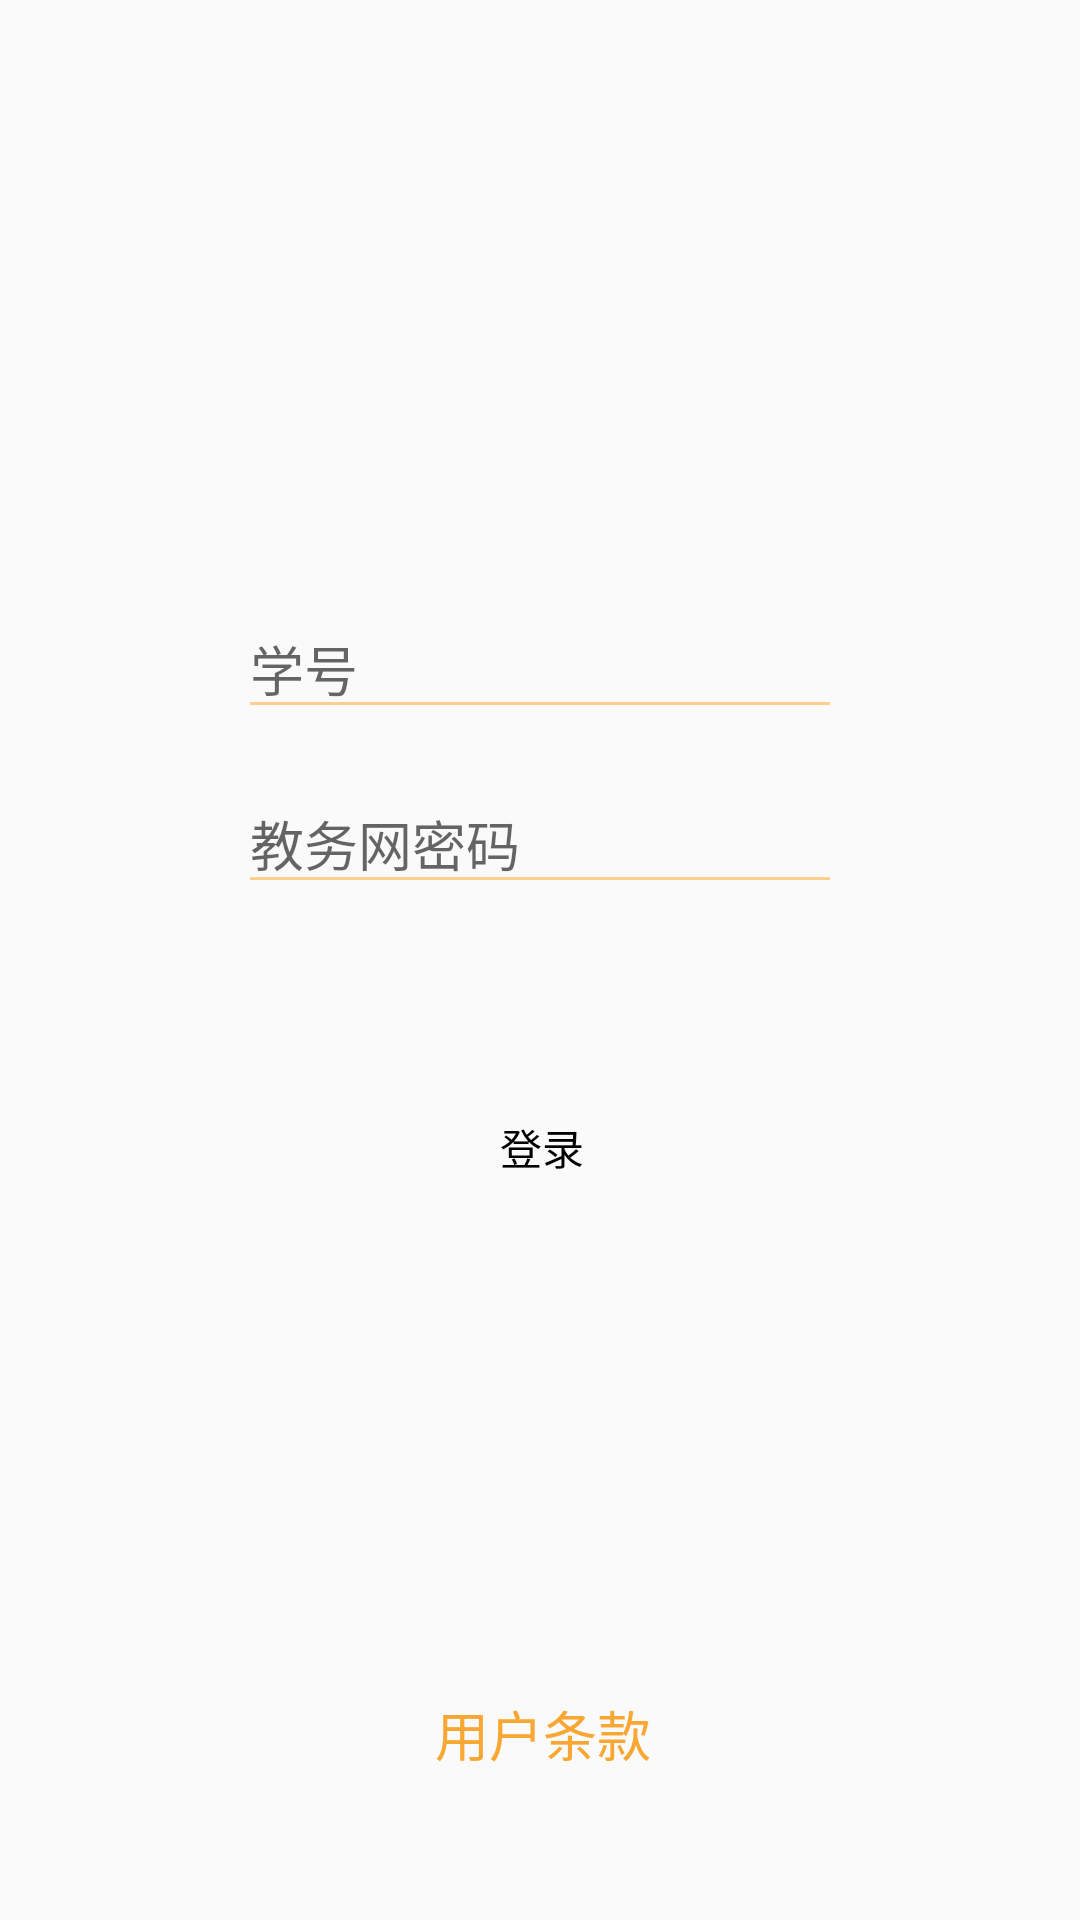

Layout XML and referenced resources for this Android screen:
<!-- AndroidManifest.xml: application theme Theme.Juicetimetablekotlin -->
<!-- res/layout/fragment_login.xml -->
<?xml version="1.0" encoding="utf-8"?>
<layout xmlns:android="http://schemas.android.com/apk/res/android"
    xmlns:app="http://schemas.android.com/apk/res-auto"
    xmlns:tools="http://schemas.android.com/tools">

    <data>

    </data>

    
    <androidx.constraintlayout.widget.ConstraintLayout
        android:layout_width="match_parent"
        android:layout_height="match_parent"
        android:backgroundTint="@color/white"
        android:paddingTop="?attr/actionBarSize"
        tools:context=".ui.login.LoginFragment">

        <androidx.constraintlayout.widget.Guideline
            android:id="@+id/guideline2"
            android:layout_width="wrap_content"
            android:layout_height="wrap_content"
            android:orientation="horizontal"
            app:layout_constraintGuide_percent="0.32" />

        <androidx.constraintlayout.widget.Guideline
            android:id="@+id/guideline3"
            android:layout_width="wrap_content"
            android:layout_height="wrap_content"
            android:orientation="horizontal"
            app:layout_constraintGuide_percent="0.42" />

        <androidx.constraintlayout.widget.Guideline
            android:id="@+id/guideline5"
            android:layout_width="wrap_content"
            android:layout_height="wrap_content"
            android:orientation="horizontal"
            app:layout_constraintGuide_percent="0.5" />

        <androidx.constraintlayout.widget.Guideline
            android:id="@+id/guideline6"
            android:layout_width="wrap_content"
            android:layout_height="wrap_content"
            android:orientation="horizontal"
            app:layout_constraintGuide_percent="0.6" />

        <androidx.constraintlayout.widget.Guideline
            android:id="@+id/guideline7"
            android:layout_width="wrap_content"
            android:layout_height="wrap_content"
            android:orientation="vertical"
            app:layout_constraintGuide_percent="0.22" />

        <androidx.constraintlayout.widget.Guideline
            android:id="@+id/guideline8"
            android:layout_width="wrap_content"
            android:layout_height="wrap_content"
            android:orientation="vertical"
            app:layout_constraintGuide_percent="0.78" />

        <androidx.constraintlayout.widget.Guideline
            android:id="@+id/guideline12"
            android:layout_width="wrap_content"
            android:layout_height="wrap_content"
            android:orientation="horizontal"
            app:layout_constraintGuide_percent="0.18" />

        <androidx.constraintlayout.widget.Guideline
            android:id="@+id/guideline17"
            android:layout_width="wrap_content"
            android:layout_height="wrap_content"
            android:orientation="vertical"
            app:layout_constraintGuide_percent="0.275" />

        <androidx.constraintlayout.widget.Guideline
            android:id="@+id/guideline18"
            android:layout_width="wrap_content"
            android:layout_height="wrap_content"
            android:orientation="vertical"
            app:layout_constraintGuide_percent="0.73" />

        <androidx.constraintlayout.widget.Guideline
            android:id="@+id/guideline10"
            android:layout_width="wrap_content"
            android:layout_height="wrap_content"
            android:orientation="horizontal"
            app:layout_constraintGuide_percent="0.05" />

        <EditText
            android:id="@+id/et_sno"
            android:layout_width="0dp"
            android:layout_height="wrap_content"
            android:ems="10"
            android:hint="@string/et_sno"
            android:importantForAutofill="no"
            android:inputType="text"
            android:maxLength="9"
            app:backgroundTint="@color/light_juice"
            app:layout_constraintBottom_toTopOf="@+id/guideline2"
            app:layout_constraintEnd_toStartOf="@+id/guideline8"
            app:layout_constraintHorizontal_bias="1.0"
            app:layout_constraintStart_toStartOf="@+id/guideline7"
            app:layout_constraintTop_toTopOf="@+id/guideline12"
            app:layout_constraintVertical_bias="1.0" />

        <EditText
            android:id="@+id/et_edu_password"
            android:layout_width="0dp"
            android:layout_height="wrap_content"
            android:autofillHints=""
            android:ems="10"
            android:hint="@string/et_edu_password"
            android:inputType="textPassword"
            android:maxLength="30"
            app:backgroundTint="@color/light_juice"
            app:layout_constraintBottom_toTopOf="@+id/guideline3"
            app:layout_constraintEnd_toStartOf="@+id/guideline8"
            app:layout_constraintStart_toStartOf="@+id/guideline7"
            app:layout_constraintTop_toTopOf="@+id/guideline2"
            app:layout_constraintVertical_bias="1.0" />

        <Button
            android:id="@+id/btn_login"
            android:layout_width="0dp"
            android:layout_height="wrap_content"
            android:background="@drawable/shap_progress_bg"
            android:text="@string/btn_go"
            android:textColor="@color/design_default_color_on_secondary"
            android:textSize="14sp"
            app:layout_constraintBottom_toTopOf="@+id/guideline6"
            app:layout_constraintEnd_toStartOf="@+id/guideline18"
            app:layout_constraintHorizontal_bias="0.0"
            app:layout_constraintStart_toStartOf="@+id/guideline17"
            app:layout_constraintTop_toTopOf="@+id/guideline5"
            app:layout_constraintVertical_bias="1.0" />

        <Button
            android:id="@+id/btn_user_agreements"
            android:layout_width="wrap_content"
            android:layout_height="wrap_content"
            android:background="@color/transparent"
            android:hapticFeedbackEnabled="false"
            android:text="@string/btn_user_item"
            android:textColor="@color/juice"
            android:textColorHighlight="@color/design_default_color_background"
            android:textColorHint="@color/design_default_color_background"
            android:textColorLink="@color/design_default_color_background"
            android:textSize="18sp"
            app:layout_constraintBottom_toBottomOf="parent"
            app:layout_constraintEnd_toStartOf="@+id/guideline18"
            app:layout_constraintStart_toStartOf="@+id/guideline17"
            app:layout_constraintTop_toTopOf="@+id/guideline6"
            app:layout_constraintVertical_bias="0.796" />

        <ImageView
            android:id="@+id/imageView2"
            android:layout_width="0dp"
            android:layout_height="0dp"
            android:contentDescription="@string/juice_icon"
            app:layout_constraintBottom_toTopOf="@+id/guideline12"
            app:layout_constraintEnd_toStartOf="@+id/guideline18"
            app:layout_constraintStart_toStartOf="@+id/guideline17"
            app:layout_constraintTop_toTopOf="@+id/guideline10"
            app:srcCompat="@drawable/juice_icon_round" />


    </androidx.constraintlayout.widget.ConstraintLayout>
</layout>
<!-- resources referenced by this layout -->
<resources>
  <color name="juice">#F8A732</color>
  <color name="light_juice">#FFD08B</color>
  <color name="transparent">#00000000</color>
  <color name="white">#FFFFFFFF</color>
  <string name="btn_go">登录</string>
  <string name="btn_user_item">用户条款</string>
  <string name="et_edu_password">教务网密码</string>
  <string name="et_sno">学号</string>
  <string name="juice_icon">橙汁图标</string>
  <style name="Theme.Juicetimetablekotlin" parent="Theme.MaterialComponents.DayNight.NoActionBar.Bridge">
          
          <item name="colorPrimary">@color/light_juice</item>
          <item name="colorPrimaryVariant">@color/light_white</item>
          <item name="colorOnPrimary">@color/white</item>
          
          <item name="colorSecondary">@color/teal_200</item>
          <item name="colorSecondaryVariant">@color/teal_700</item>
          <item name="colorOnSecondary">@color/black</item>
          
  
          
          
          
          
          <item name="android:windowTranslucentNavigation">true</item>
          
          <item name="android:statusBarColor">@android:color/transparent</item>
  
          
          <item name="android:windowLightStatusBar">true</item>
  
          
      </style>
  <color name="light_white">#F5F5F5</color>
  <color name="teal_200">#FF03DAC5</color>
  <color name="teal_700">#FF018786</color>
  <color name="black">#FF000000</color>
</resources>
